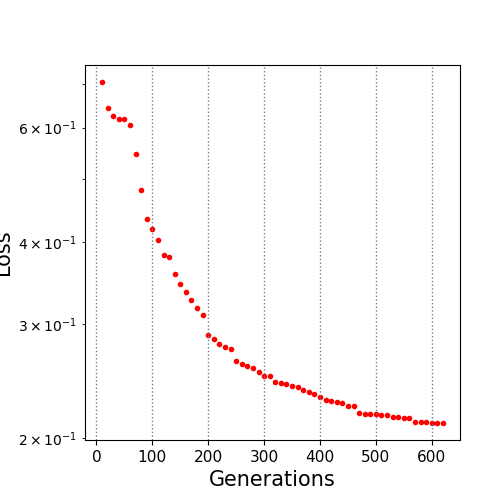

Source data for this figure (header and first rows):
10.0, 0.705038
20.0, 0.6421
30.0, 0.6253
40.0, 0.6197
50.0, 0.6183
60.0, 0.6063
70.0, 0.5465
80.0, 0.4816
90.0, 0.4351
100.0, 0.4188
110.0, 0.4034
120.0, 0.3829
130.0, 0.3792
140.0, 0.3576
150.0, 0.3448
160.0, 0.3353
170.0, 0.3266
180.0, 0.3177
190.0, 0.3095
200.0, 0.2879
210.0, 0.2838
220.0, 0.2791
230.0, 0.2768
240.0, 0.2741
250.0, 0.2627
260.0, 0.2598
270.0, 0.2582
280.0, 0.2564
290.0, 0.2534
300.0, 0.2496
310.0, 0.2496
320.0, 0.2438
330.0, 0.2437
340.0, 0.2425
350.0, 0.2408
360.0, 0.2399
370.0, 0.2376
380.0, 0.236
390.0, 0.2338
400.0, 0.2313
410.0, 0.2291
420.0, 0.2282
430.0, 0.2272
440.0, 0.227
450.0, 0.2243
460.0, 0.2241
470.0, 0.2188
480.0, 0.2184
490.0, 0.218
500.0, 0.2177
510.0, 0.2172
520.0, 0.217
530.0, 0.2156
540.0, 0.2155
550.0, 0.2154
560.0, 0.2149
570.0, 0.2124
580.0, 0.2124
590.0, 0.2123
600.0, 0.2113
610.0, 0.2113
... 1 more rows
